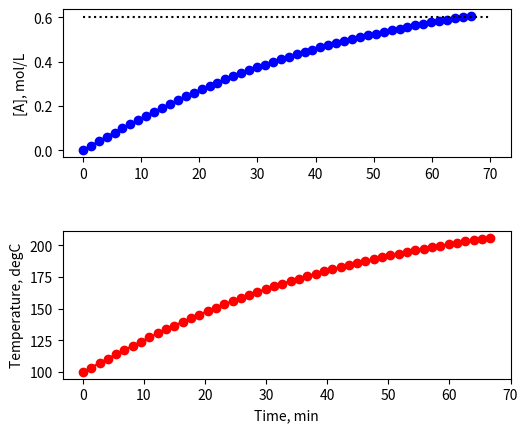

Recreate this plot in Python.
# File 44-1.py
# Example 44. Adiabatic batch reactor
# Copyright (C) 2016, Szczepan Bednarz
# Released under the GNU General Public License

import matplotlib.pyplot as plt
import numpy as np
from scipy.integrate import odeint

# calculate the rate at an instant of concentration (A) and temperature (T) 
def rA(A, T):
    k = 0.0025*np.exp(-1760/T)
    return k*A**2.5

# ODEs
def model(y, t):
    A = y[0]                           # instant concentration of A
    T = y[1]                           # instant temperature
    dAdt = -rA(A, T)                   # calculate the rate at time t and at temperature T
    dTdt = -rA(A, T)*delH / (A0*cpA)   # rate of change of temperature (from heat balance)
    return [dAdt, dTdt]

delH = -14600  # kJ/mol
cpA = 83.6     # J/(mol K)
A0 = 5.0       # mol/L
T0 = 373       # K

t = np.linspace(0, 4000)               # 0-4000s
results = odeint(model, [A0, T0], t)
A = results[:,0]                       # A(t)
T = results[:,1] - 273                 # extract temperature & convert it from K to degC
X = (A0-A)/A0                          # calculate conversion from A(t)

plt.subplots_adjust(hspace = 0.5, left=0.2, right=0.9) # just to make the plot more clear
plt.subplot(211)
plt.plot(t/60.0, X, 'bo-')             # t/60.0 => convert time unit from s to min
plt.plot((0, 70), (0.6, 0.6),'k:')
plt.ylabel('[A], mol/L')
plt.subplot(212)
plt.plot(t/60.0, T, 'ro-')
plt.xlabel('Time, min')
plt.ylabel('Temperature, degC')
plt.savefig('44-1.pdf')
plt.close()
